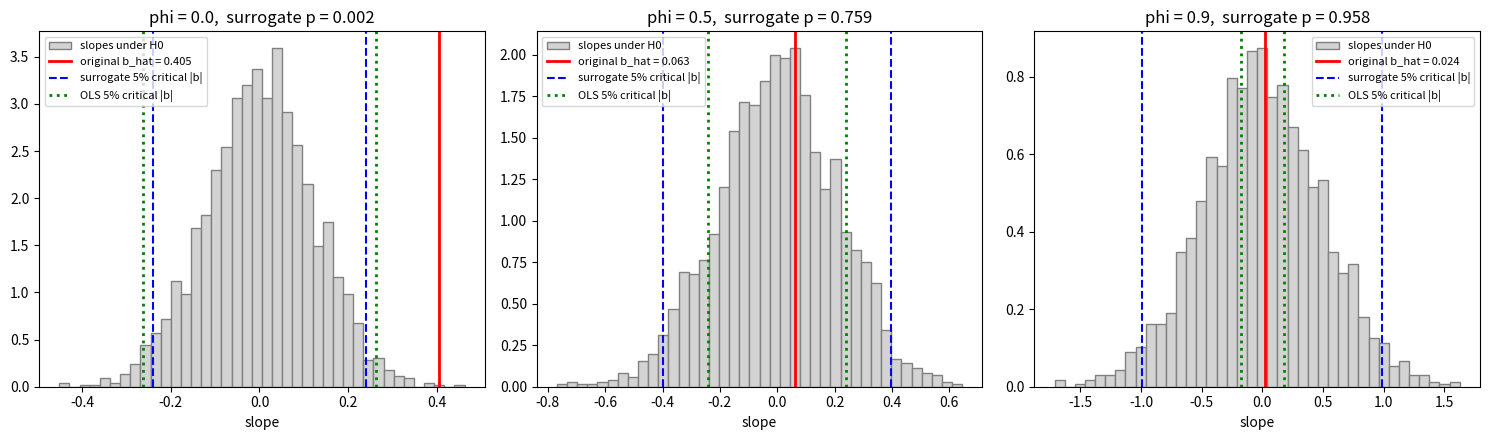

Write the Python code that produced this figure.
# HW5 Q2：誤差為 AR(1) 時的迴歸顯著性檢定
# 執行方式：在 hw5 資料夾輸入  py hw5_q2.py
import numpy as np
import matplotlib.pyplot as plt
from scipy import stats

SEED = 2026
n = 200
B = 2000
rng = np.random.default_rng(SEED)

t_idx = np.arange(1, n + 1)
x = -1 + 2 * (t_idx - 1) / (n - 1)        # x 從 -1 到 1 等間距


# 產生 AR(1) 誤差：eps_1 ~ N(0,1)，eps_t = phi*eps_{t-1} + u_t，u_t ~ N(0, 1-phi^2)
def ar1_noise(phi):
    eps = np.zeros(n)
    eps[0] = rng.normal(0, 1)
    u = rng.normal(0, np.sqrt(1 - phi**2), n)
    for t in range(1, n):
        eps[t] = phi * eps[t - 1] + u[t]
    return eps


# OLS 擬合 y = a + b x，回傳截距、斜率、斜率的標準誤
def ols(x, y):
    xm = np.mean(x)
    ym = np.mean(y)
    Sxx = np.sum((x - xm) ** 2)
    b = np.sum((x - xm) * (y - ym)) / Sxx
    a = ym - b * xm
    resid = y - (a + b * x)
    s2 = np.sum(resid**2) / (len(x) - 2)
    se_b = np.sqrt(s2 / Sxx)
    return a, b, se_b


phi_list = [0.0, 0.5, 0.9]
t_crit = stats.t.ppf(0.975, n - 2)
print("seed =", SEED, " n =", n, " B =", B, " t_crit = %.4f" % t_crit)

fig, axes = plt.subplots(1, 3, figsize=(15, 4.5))

for k in range(3):
    phi = phi_list[k]

    # ===== (a) 原始資料與 OLS =====
    y = 1 + 0.4 * x + ar1_noise(phi)
    a_hat, b_hat, se_b = ols(x, y)

    # ===== (b-1) 傳統 OLS t 檢定 =====
    T = b_hat / se_b
    p_ols = 2 * stats.t.sf(abs(T), n - 2)     # 雙尾 p 值

    # ===== (b-2) 在 H0 (b = 0) 下產生 B 筆替代資料 =====
    b_null = np.zeros(B)
    se_null = np.zeros(B)
    for j in range(B):
        y0 = 1 + 0.0 * x + ar1_noise(phi)     # 把 0.4 換成 0，其餘都一樣
        a0, b0, se0 = ols(x, y0)
        b_null[j] = b0
        se_null[j] = se0

    p_sur = np.mean(np.abs(b_null) >= abs(b_hat))     # 替代資料的雙尾 p 值
    crit_sur = np.percentile(np.abs(b_null), 95)      # |b| 的 5% 臨界值
    sd_null = np.std(b_null, ddof=1)                  # H0 下斜率的真實分散程度
    # H0 為真時，傳統 t 檢定誤拒絕 H0 的比例（理想上應該是 5%）
    reject_rate = np.mean(np.abs(b_null / se_null) > t_crit)

    print("\n===== phi = %.1f =====" % phi)
    print("b_hat = %.4f, SE_OLS = %.4f, T = %.3f, OLS p = %.2e  -> %s"
          % (b_hat, se_b, T, p_ols, "拒絕 H0" if p_ols < 0.05 else "不拒絕 H0"))
    print("替代資料: 斜率標準差 = %.4f (SE_OLS 的 %.2f 倍), |b| 臨界值 = %.4f"
          % (sd_null, sd_null / se_b, crit_sur))
    print("替代資料 p = %.4f  -> %s" % (p_sur, "拒絕 H0" if p_sur < 0.05 else "不拒絕 H0"))
    print("H0 為真時，OLS t 檢定的誤拒絕率 = %.3f（應為 0.05）" % reject_rate)

    # 畫 H0 下的斜率分布，並標出原始 OLS 斜率
    ax = axes[k]
    ax.hist(b_null, bins=40, density=True, color="lightgray", edgecolor="gray", label="slopes under H0")
    ax.axvline(b_hat, color="r", lw=2, label="original b_hat = %.3f" % b_hat)
    ax.axvline(crit_sur, color="b", ls="--", label="surrogate 5% critical |b|")
    ax.axvline(-crit_sur, color="b", ls="--")
    # 傳統 OLS t 檢定的 5% 臨界值：|b| > t_crit * SE_OLS 就判定顯著
    ax.axvline(t_crit * se_b, color="g", ls=":", lw=2, label="OLS 5% critical |b|")
    ax.axvline(-t_crit * se_b, color="g", ls=":", lw=2)
    ax.set_title("phi = %.1f,  surrogate p = %.3f" % (phi, p_sur))
    ax.set_xlabel("slope")
    ax.legend(fontsize=8)

plt.tight_layout()
plt.savefig("q2_surrogate.png", dpi=150)
